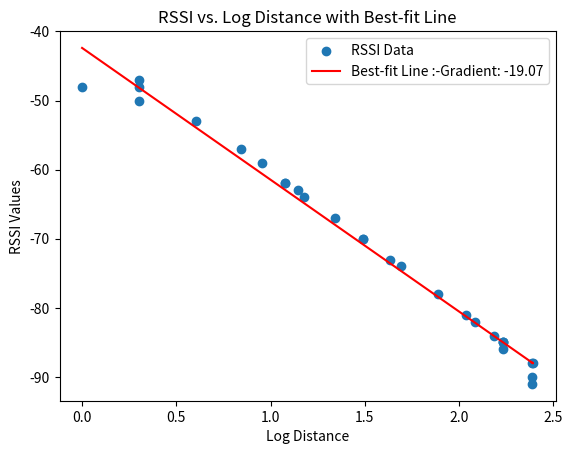

This chart was generated by the following Python code:
import numpy as np
import matplotlib.pyplot as plt

# Calculating the coefficients of linear regression equation 
def calculate_linreg_coef(x, y):
    Grad, Coeff1 = np.polyfit(x, y, 1)
    return Grad, Coeff1

# Calculating the predicted values using the best-fit line
def calculate_predval(x, Grad, Coeff1):
    return Grad * x + Coeff1

# Calculating the error (observed - predicted)
def calculate_error(observed, predicted):
    return observed - predicted

# Calculating the variance of the error
def calculate_error_var(error):
    return np.var(error)

# Creating NumPy arrays for distances and RSSI values
distances = np.array([1, 2, 2, 2, 4, 7, 9, 12, 12, 14, 15, 22, 31, 31, 43, 49, 77, 109, 122, 154, 172, 172, 172, 172, 243, 247, 243, 243])
rssi_values = np.array([-48,-50,-47,-48,-53,-57,-59,-62,-62,-63,-64,-67,-70,-70,-73,-74,-78,-81,-82,-84,-85,-85,-85,-86,-88,-88,-90,-91])

# Calculating the logarithm of distances
log_distances = np.log10(distances)

# Calculate linear regression coefficients
Grad, Coeff1 = calculate_linreg_coef(log_distances, rssi_values)

# Calculate predicted RSSI values
predicted_rssi = calculate_predval(log_distances, Grad, Coeff1)

# Calculating the error
error = calculate_error(rssi_values, predicted_rssi)

# Calculating error variance
error_variance = calculate_error_var(error)

# Creating a scatter plot
plt.scatter(log_distances, rssi_values, label='RSSI Data')

# Plotting the best-fit line
plt.plot(log_distances, predicted_rssi, color='red', label=f'Best-fit Line :-Gradient: {Grad:.2f}')
path_loss_exponent = abs(Grad / 10)
print(f'Path Loss Exponent: {path_loss_exponent:.2f}')

# Add labels and a title
plt.xlabel('Log Distance')
plt.ylabel('RSSI Values')
plt.title('RSSI vs. Log Distance with Best-fit Line')

# Showing a legend as well as showing the plot
plt.legend()
print(f'Error Variance: {error_variance:.2f}')
plt.show()


'''
**Step1: Finding the Path Loss Exponent**
Below are the steps I have followed:-

Data Collection: I gathered the data using "WiFi Analyzer" app, which resulted in two lists: distances and RSSI values.

Distance Transformed by taking log: I converted the distances into the logarithmic scale (base 10) using log10(x) to better understand the relationship between distance and RSSI.

Data Visualization using matplotlib: The data was visualized using the matplotlib library, with distances on the x-axis and RSSI values on the y-axis.
                    Then I created a scatter plot to display the data points.

Best-Fit Line: A best-fit line was added to the plot using linear regression. The slope of this line represents the path loss exponent, which was calculated as the absolute value of the slope divided by 10.

Path Loss Exponent: The path loss exponent was computed and displayed, providing insights into how signal strength attenuates with distance.

Variance Calculation: The variance of the error (the difference between observed and predicted RSSI values) was calculated and shown as the "variance" in the final output.

I am attaching the output which is plot RSSI values and Log Distances
'''